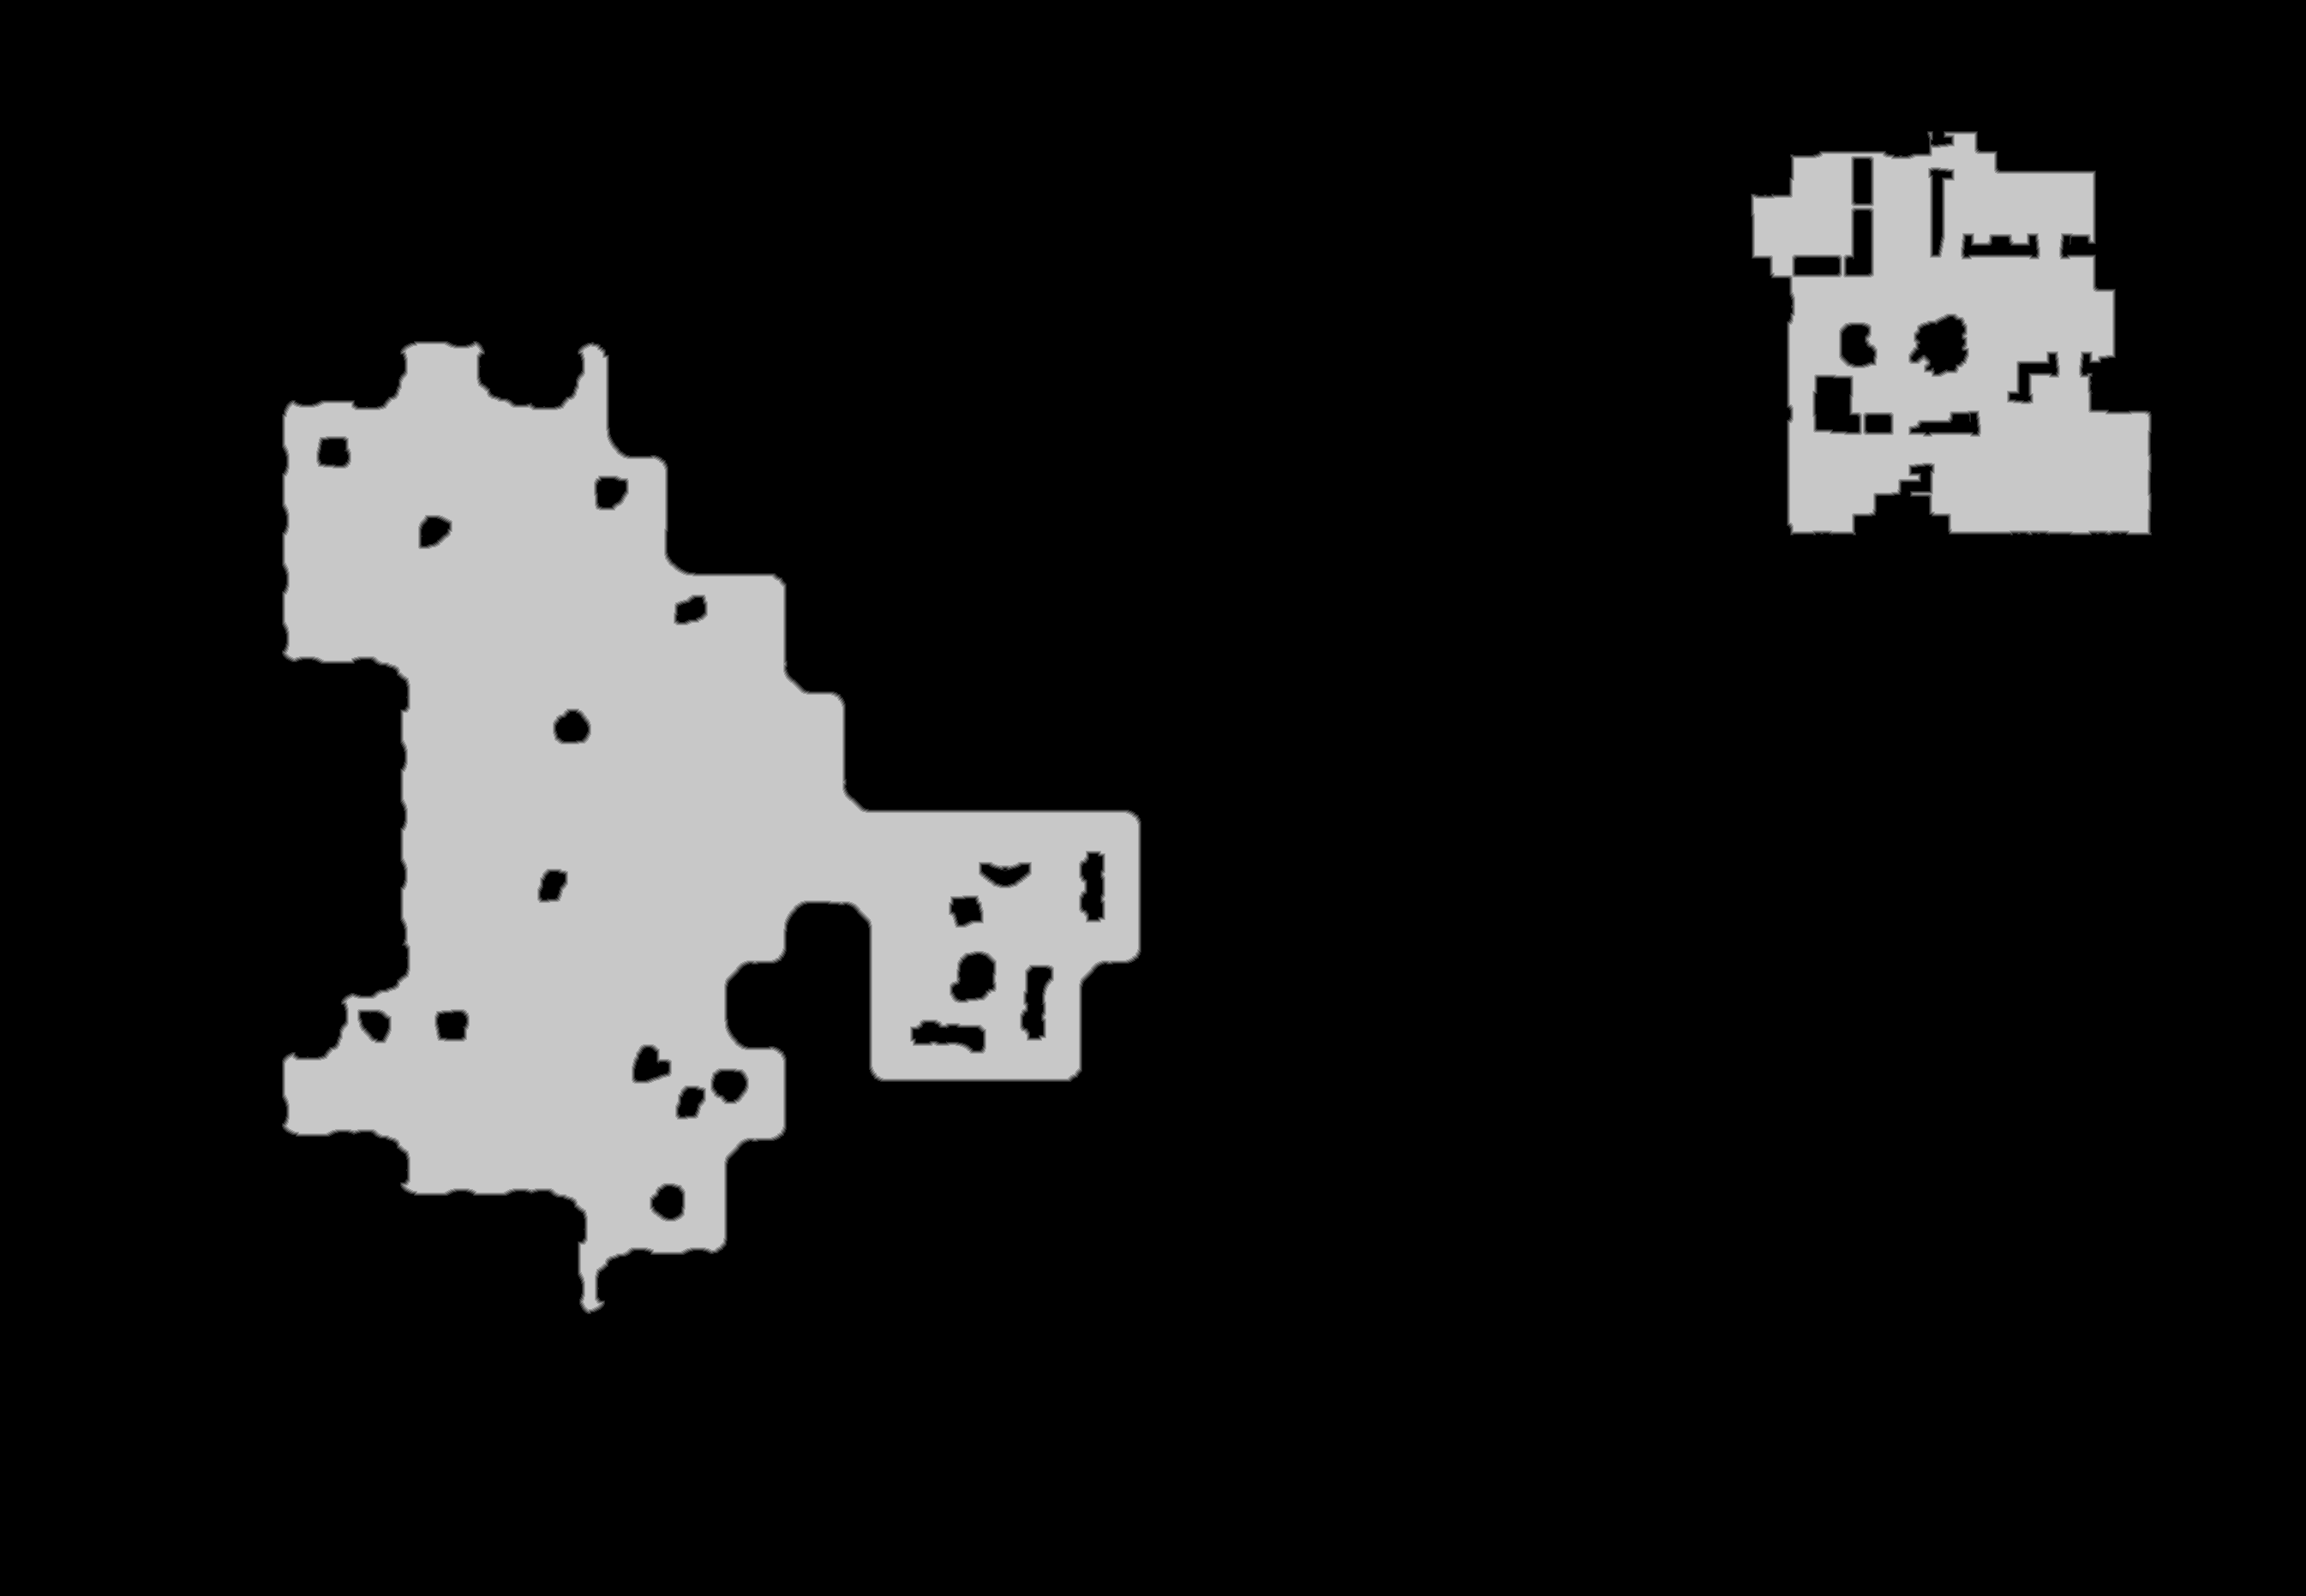

The data file committed next to this chart (first rows):
source	tdt_hull melee
truth	truth_58f126883f0.tsv
width	2691
height	1863
nibble	0	4306965
nibble	1	13283
nibble	2	13390
nibble	3	13513
nibble	4	13644
nibble	5	652538
